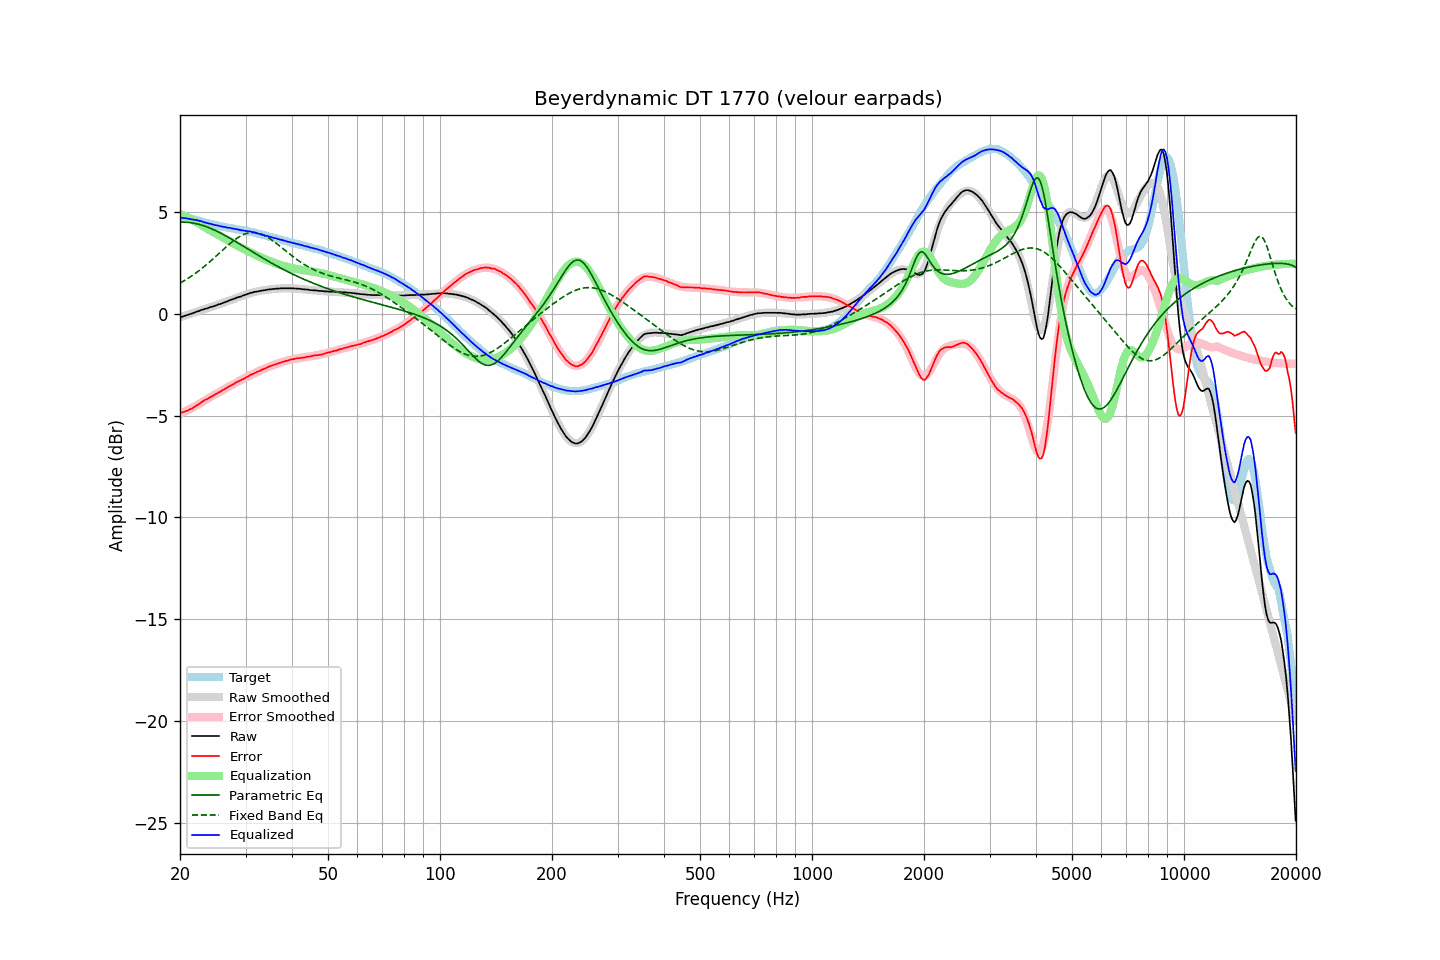

Values plotted in this chart, from the file beside it:
frequency, raw, error, smoothed, error_smoothed, equalization, parametric_eq, fixed_band_eq, equalized_raw, equalized_smoothed, target
20.00, -0.17, -4.87, -0.18, -4.90, 4.90, 4.49, 1.51, 4.73, 4.72, 4.70
20.20, -0.15, -4.85, -0.15, -4.87, 4.87, 4.50, 1.55, 4.72, 4.71, 4.70
20.40, -0.13, -4.83, -0.13, -4.83, 4.83, 4.50, 1.60, 4.70, 4.70, 4.70
20.61, -0.10, -4.80, -0.10, -4.79, 4.79, 4.50, 1.64, 4.69, 4.70, 4.70
20.81, -0.07, -4.77, -0.07, -4.76, 4.76, 4.49, 1.69, 4.69, 4.68, 4.70
21.02, -0.05, -4.75, -0.04, -4.72, 4.72, 4.49, 1.74, 4.67, 4.67, 4.70
21.23, -0.02, -4.70, -0.02, -4.68, 4.68, 4.48, 1.79, 4.66, 4.66, 4.68
21.44, 0.00, -4.66, 0.01, -4.64, 4.64, 4.47, 1.84, 4.64, 4.65, 4.67
21.66, 0.03, -4.62, 0.04, -4.60, 4.60, 4.46, 1.90, 4.63, 4.63, 4.65
21.87, 0.06, -4.56, 0.06, -4.56, 4.56, 4.44, 1.95, 4.62, 4.62, 4.62
22.09, 0.09, -4.52, 0.09, -4.51, 4.51, 4.43, 2.01, 4.60, 4.60, 4.61
22.31, 0.12, -4.46, 0.12, -4.47, 4.47, 4.41, 2.07, 4.59, 4.58, 4.58
22.54, 0.14, -4.42, 0.14, -4.42, 4.42, 4.39, 2.13, 4.56, 4.56, 4.56
22.76, 0.18, -4.36, 0.17, -4.37, 4.37, 4.36, 2.19, 4.55, 4.54, 4.54
22.99, 0.20, -4.31, 0.20, -4.32, 4.32, 4.34, 2.25, 4.52, 4.52, 4.51
23.22, 0.22, -4.26, 0.22, -4.27, 4.27, 4.31, 2.32, 4.49, 4.50, 4.48
23.45, 0.25, -4.21, 0.25, -4.23, 4.23, 4.29, 2.38, 4.48, 4.47, 4.46
23.69, 0.27, -4.18, 0.27, -4.18, 4.18, 4.26, 2.45, 4.45, 4.45, 4.45
23.92, 0.30, -4.13, 0.30, -4.13, 4.13, 4.23, 2.52, 4.43, 4.43, 4.43
24.16, 0.33, -4.09, 0.33, -4.09, 4.09, 4.19, 2.59, 4.42, 4.41, 4.42
24.40, 0.35, -4.05, 0.35, -4.04, 4.04, 4.16, 2.66, 4.39, 4.39, 4.40
24.65, 0.37, -4.01, 0.38, -4.00, 4.00, 4.13, 2.73, 4.37, 4.37, 4.38
24.89, 0.40, -3.95, 0.40, -3.95, 3.95, 4.09, 2.80, 4.35, 4.36, 4.35
25.14, 0.43, -3.91, 0.43, -3.91, 3.91, 4.05, 2.87, 4.34, 4.34, 4.34
25.39, 0.46, -3.86, 0.46, -3.87, 3.87, 4.01, 2.94, 4.33, 4.32, 4.32
25.65, 0.48, -3.83, 0.49, -3.82, 3.82, 3.97, 3.02, 4.30, 4.31, 4.31
25.91, 0.51, -3.77, 0.51, -3.78, 3.78, 3.93, 3.09, 4.29, 4.29, 4.28
26.16, 0.54, -3.73, 0.54, -3.73, 3.73, 3.89, 3.16, 4.27, 4.27, 4.27
26.43, 0.57, -3.69, 0.57, -3.68, 3.68, 3.85, 3.23, 4.25, 4.26, 4.26
26.69, 0.60, -3.64, 0.60, -3.64, 3.64, 3.80, 3.30, 4.24, 4.24, 4.24
26.96, 0.63, -3.60, 0.63, -3.59, 3.59, 3.76, 3.37, 4.22, 4.22, 4.23
27.23, 0.67, -3.54, 0.66, -3.55, 3.55, 3.71, 3.44, 4.22, 4.21, 4.21
27.50, 0.69, -3.51, 0.69, -3.51, 3.51, 3.67, 3.51, 4.20, 4.20, 4.20
27.77, 0.72, -3.46, 0.72, -3.46, 3.46, 3.62, 3.57, 4.18, 4.18, 4.18
28.05, 0.75, -3.42, 0.75, -3.42, 3.42, 3.57, 3.63, 4.17, 4.17, 4.17
28.33, 0.78, -3.37, 0.78, -3.38, 3.38, 3.53, 3.69, 4.16, 4.15, 4.15
28.62, 0.81, -3.33, 0.81, -3.33, 3.33, 3.48, 3.74, 4.14, 4.14, 4.14
28.90, 0.83, -3.29, 0.84, -3.29, 3.29, 3.43, 3.79, 4.12, 4.13, 4.12
29.19, 0.85, -3.25, 0.86, -3.25, 3.25, 3.38, 3.83, 4.10, 4.11, 4.10
29.48, 0.89, -3.21, 0.89, -3.21, 3.21, 3.33, 3.87, 4.10, 4.10, 4.10
29.78, 0.91, -3.18, 0.92, -3.17, 3.17, 3.29, 3.91, 4.08, 4.08, 4.09
30.08, 0.94, -3.14, 0.94, -3.13, 3.13, 3.24, 3.93, 4.07, 4.07, 4.08
30.38, 0.97, -3.09, 0.97, -3.09, 3.09, 3.19, 3.96, 4.05, 4.05, 4.05
30.68, 1.00, -3.04, 0.99, -3.05, 3.05, 3.14, 3.97, 4.05, 4.04, 4.04
30.99, 1.03, -2.99, 1.02, -3.01, 3.01, 3.09, 3.99, 4.04, 4.02, 4.02
31.30, 1.04, -2.97, 1.04, -2.97, 2.97, 3.05, 3.99, 4.01, 4.01, 4.01
31.61, 1.07, -2.93, 1.06, -2.93, 2.93, 3.00, 3.99, 4.00, 3.99, 4.00
31.93, 1.08, -2.89, 1.08, -2.89, 2.89, 2.95, 3.98, 3.97, 3.97, 3.97
32.24, 1.09, -2.85, 1.10, -2.85, 2.85, 2.90, 3.97, 3.94, 3.95, 3.94
32.57, 1.11, -2.82, 1.11, -2.82, 2.82, 2.86, 3.95, 3.93, 3.93, 3.93
32.89, 1.12, -2.79, 1.13, -2.78, 2.78, 2.81, 3.93, 3.90, 3.91, 3.91
33.22, 1.14, -2.74, 1.14, -2.74, 2.74, 2.76, 3.90, 3.88, 3.89, 3.88
33.55, 1.15, -2.72, 1.15, -2.71, 2.71, 2.71, 3.86, 3.86, 3.87, 3.87
33.89, 1.16, -2.68, 1.17, -2.68, 2.68, 2.67, 3.82, 3.84, 3.84, 3.84
34.23, 1.18, -2.64, 1.18, -2.65, 2.65, 2.62, 3.78, 3.83, 3.82, 3.82
34.57, 1.19, -2.61, 1.19, -2.61, 2.61, 2.58, 3.73, 3.80, 3.80, 3.80
34.92, 1.20, -2.57, 1.20, -2.58, 2.58, 2.53, 3.68, 3.78, 3.78, 3.77
35.27, 1.21, -2.55, 1.21, -2.55, 2.55, 2.49, 3.63, 3.76, 3.76, 3.76
35.62, 1.22, -2.52, 1.22, -2.52, 2.52, 2.44, 3.57, 3.74, 3.74, 3.74
35.97, 1.22, -2.49, 1.22, -2.49, 2.49, 2.40, 3.51, 3.71, 3.72, 3.71
... 635 more rows
